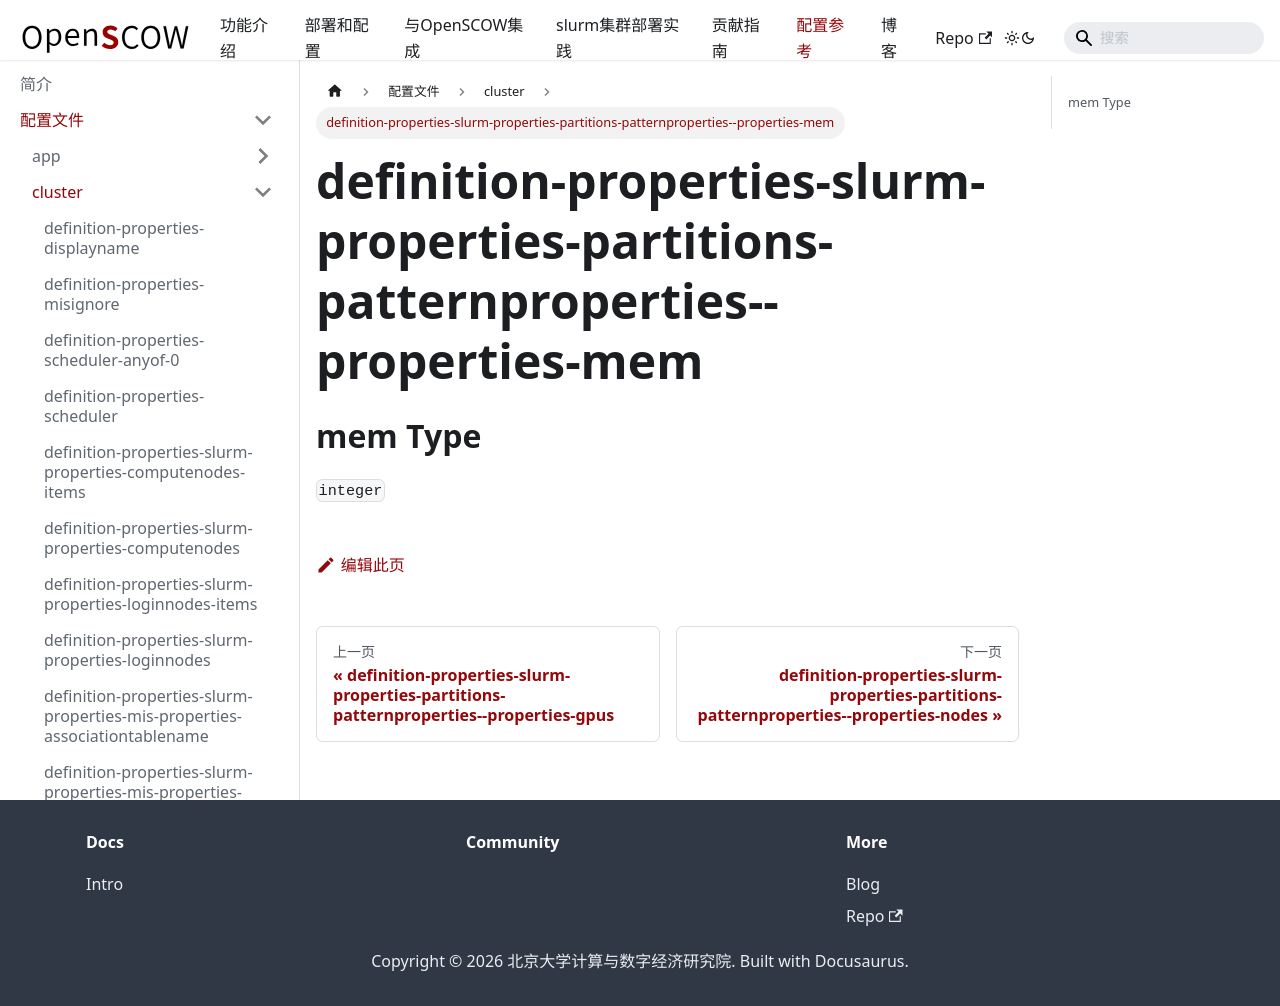

repository: PKUHPC/OpenSCOW · page: pr-preview/pr-1470/docs/refs/config/cluster/definition-properties-slurm-properties-partitions-patternproperties--properties-mem.html · generator: docusaurus

## mem Type

`integer`
